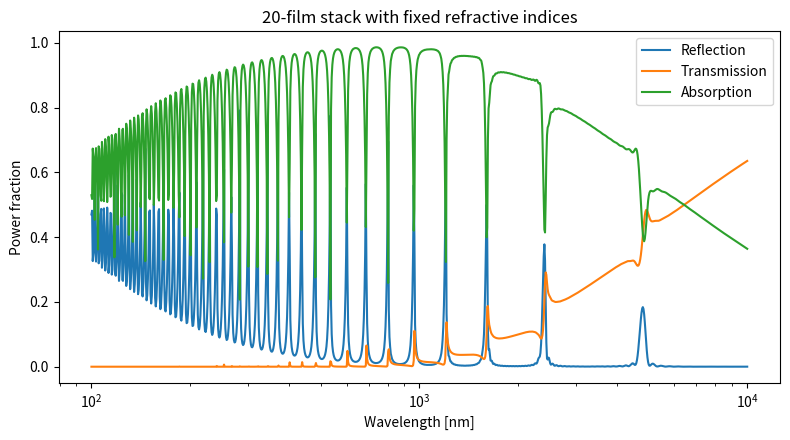

Write Python code to recreate this figure.
"""Reflection and transmission of nonmagnetic thin-film stacks.

Adapted from Shawn Divitt's MATLAB jreftran calculator:
https://www.mathworks.com/matlabcentral/fileexchange/50923
"""

import argparse
from pathlib import Path

import numpy as np


def sind(angle):
    """Sine in degrees, with exact zeros at scalar multiples of 180."""
    value = np.sin(np.radians(angle))
    turns = angle / 180.0
    if np.ndim(turns) == 0 and np.isfinite(turns) and turns == np.trunc(turns):
        return 0.0
    return value


def jreftran_rt(wavelength, d, n, t0, polarization):
    """Return amplitude coefficients r, t and power fractions R, T, A.

    Wavelength and thicknesses d are in nm; t0 is in degrees. Layers run from
    incident medium to substrate. The first and last thicknesses are ignored
    and may be np.nan. Refractive indices use n + i*k for absorption.
    Use polarization=0 for TE (s) and polarization=1 for TM (p).
    Power fractions assume lossless incident and exit media with propagating
    waves.
    """
    d = np.asarray(d, dtype=float)
    n = np.asarray(n, dtype=complex)
    if d.ndim != 1 or n.ndim != 1 or d.shape != n.shape or len(d) < 2:
        raise ValueError("d and n must be one-dimensional arrays of equal length >= 2")

    impedance = 376.730313  # Free-space impedance, ohms.
    admittance = n / impedance
    sin_theta = n[0] / n * sind(t0)
    cos_theta = np.sqrt(1 - sin_theta**2)
    if polarization == 0:
        eta = admittance * cos_theta
    else:
        eta = admittance / cos_theta

    matrix = np.identity(2, dtype=complex)
    for j in range(1, len(d) - 1):
        # Characteristic matrix of the finite film.
        phase = -2 * np.pi * n[j] * d[j] * cos_theta[j] / wavelength
        layer = np.array([
            [np.cos(phase), 1j * np.sin(phase) / eta[j]],
            [1j * eta[j] * np.sin(phase), np.cos(phase)],
        ])
        matrix = matrix @ layer

    incident, exit_medium = eta[0], eta[-1]
    field = matrix[0, 0] + matrix[0, 1] * exit_medium
    flux = matrix[1, 0] + matrix[1, 1] * exit_medium
    denominator = incident * field + flux

    r = (incident * field - flux) / denominator
    t = 2 * incident / denominator
    R = abs(r)**2
    T = ((exit_medium.real / incident) * abs(t)**2).real
    A = (4 * incident * (field * np.conj(flux) - exit_medium).real
         / abs(denominator)**2).real
    return r, t, R, T, A


def main(argv=None):
    parser = argparse.ArgumentParser(description="Plot a 20-film wavelength sweep.")
    parser.add_argument("--output", type=Path, help="Save the figure instead of opening a window")
    args = parser.parse_args(argv)

    import matplotlib.pyplot as plt

    # Twenty absorbing films, each preceded by a 2.4 um air gap.
    d = np.r_[np.nan, np.tile([2400.0, 10.0], 20), np.nan]
    n = np.r_[1.0, np.tile([1.0, 0.9707 + 1.8562j], 20), 1.0]
    wavelengths = np.logspace(2, 4, num=1000)
    fractions = np.array([
        jreftran_rt(wavelength, d, n, 0, 0)[2:] for wavelength in wavelengths
    ])

    fig, ax = plt.subplots(figsize=(8, 4.5))
    for values, label in zip(fractions.T, ["Reflection", "Transmission", "Absorption"]):
        ax.semilogx(wavelengths, values, label=label)
    ax.set_xlabel("Wavelength [nm]")
    ax.set_ylabel("Power fraction")
    ax.set_title("20-film stack with fixed refractive indices")
    ax.legend()
    fig.tight_layout()
    if args.output:
        args.output.parent.mkdir(parents=True, exist_ok=True)
        fig.savefig(args.output, dpi=160)
        plt.close(fig)
    else:
        plt.show()
    return 0


if __name__ == "__main__":
    raise SystemExit(main())
